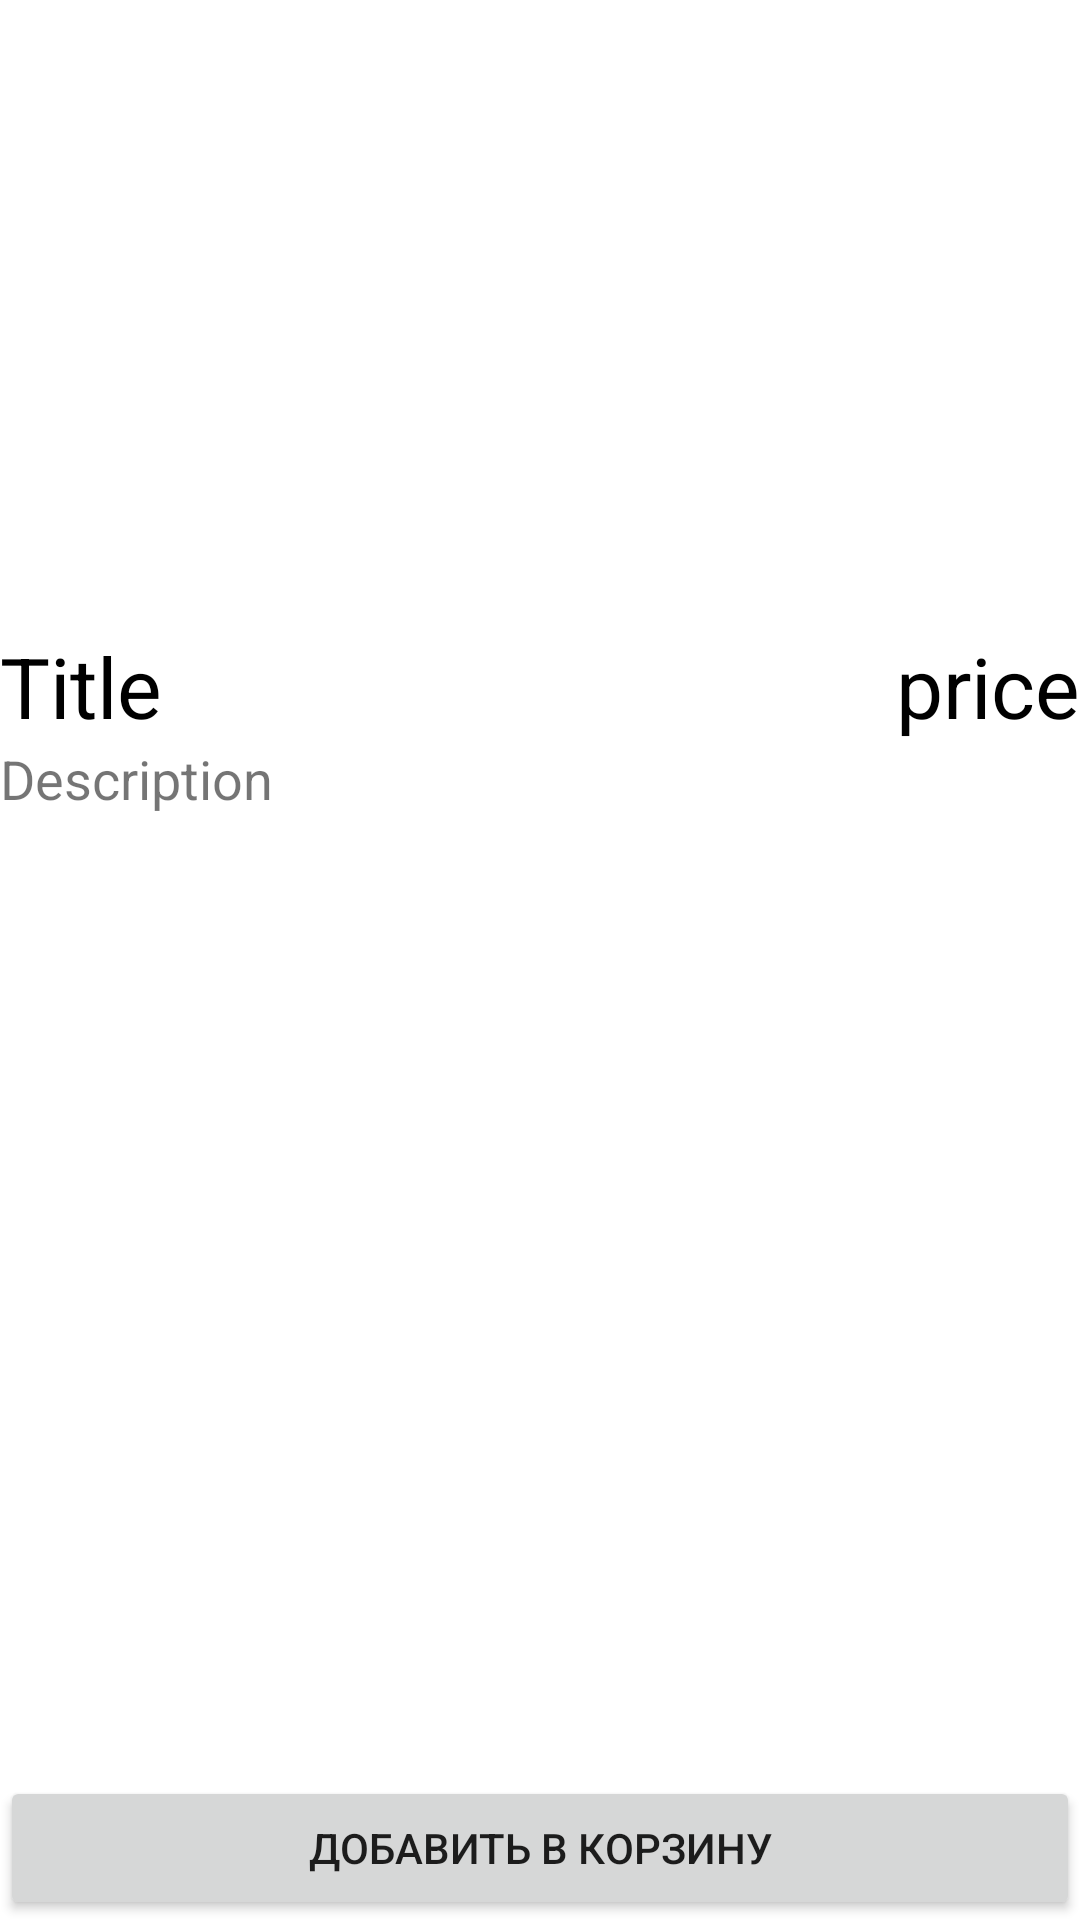

Here is an Android app screen rendered from its layout file. Give the layout XML and the strings, colors and styles it references.
<!-- AndroidManifest.xml: application theme Theme.SerebryanskiyGuitarWorld -->
<!-- res/layout/activity_product.xml -->
<?xml version="1.0" encoding="utf-8"?>
<androidx.constraintlayout.widget.ConstraintLayout xmlns:android="http://schemas.android.com/apk/res/android"
    xmlns:app="http://schemas.android.com/apk/res-auto"
    xmlns:tools="http://schemas.android.com/tools"
    android:layout_width="match_parent"
    android:layout_height="match_parent"
    android:layout_marginLeft="20sp"
    android:layout_marginRight="20sp"
    tools:context=".Product">

    <ImageView
        android:layout_width="match_parent"
        android:layout_height="200sp"
        android:layout_marginTop="10sp"
        app:layout_constraintTop_toTopOf="parent"
        android:id="@+id/imageViewProduct"/>

    <TextView
        android:layout_width="wrap_content"
        android:layout_height="wrap_content"
        android:id="@+id/textViewTitle"
        android:text="Title"
        android:textColor="@color/black"
        android:textSize="28sp"
        app:layout_constraintStart_toStartOf="parent"
        app:layout_constraintTop_toBottomOf="@id/imageViewProduct" />

    <TextView
        android:layout_width="wrap_content"
        android:layout_height="wrap_content"
        android:id="@+id/textViewPrice"
        android:text="price"
        android:textColor="@color/black"
        android:textSize="28sp"
        app:layout_constraintEnd_toEndOf="parent"
        app:layout_constraintTop_toBottomOf="@id/imageViewProduct"/>

    <TextView
        android:id="@+id/textViewDescription"
        android:layout_width="wrap_content"
        android:layout_height="wrap_content"
        android:text="Description"
        android:textSize="18sp"
        app:layout_constraintStart_toStartOf="parent"
        app:layout_constraintTop_toBottomOf="@id/textViewTitle" />

    <Button
        android:layout_width="match_parent"
        android:layout_height="wrap_content"
        android:id="@+id/buttonAddToCart"
        android:text="Добавить в корзину"
        app:layout_constraintBottom_toBottomOf="parent"
         />


</androidx.constraintlayout.widget.ConstraintLayout>
<!-- resources referenced by this layout -->
<resources>
  <color name="black">#FF000000</color>
  <style name="Theme.SerebryanskiyGuitarWorld" parent="Theme.MaterialComponents.DayNight.DarkActionBar">
          
          <item name="colorPrimary">@color/black</item>
          <item name="colorPrimaryVariant">@color/purple_700</item>
          <item name="colorOnPrimary">@color/white</item>
          
          <item name="colorSecondary">@color/teal_200</item>
          <item name="colorSecondaryVariant">@color/teal_700</item>
          <item name="colorOnSecondary">@color/black</item>
          
          <item name="android:statusBarColor" tools:targetApi="l">?attr/colorPrimaryVariant</item>
          
      </style>
  <color name="purple_700">#FF3700B3</color>
  <color name="white">#FFFFFFFF</color>
  <color name="teal_200">#FF03DAC5</color>
  <color name="teal_700">#FF018786</color>
</resources>
